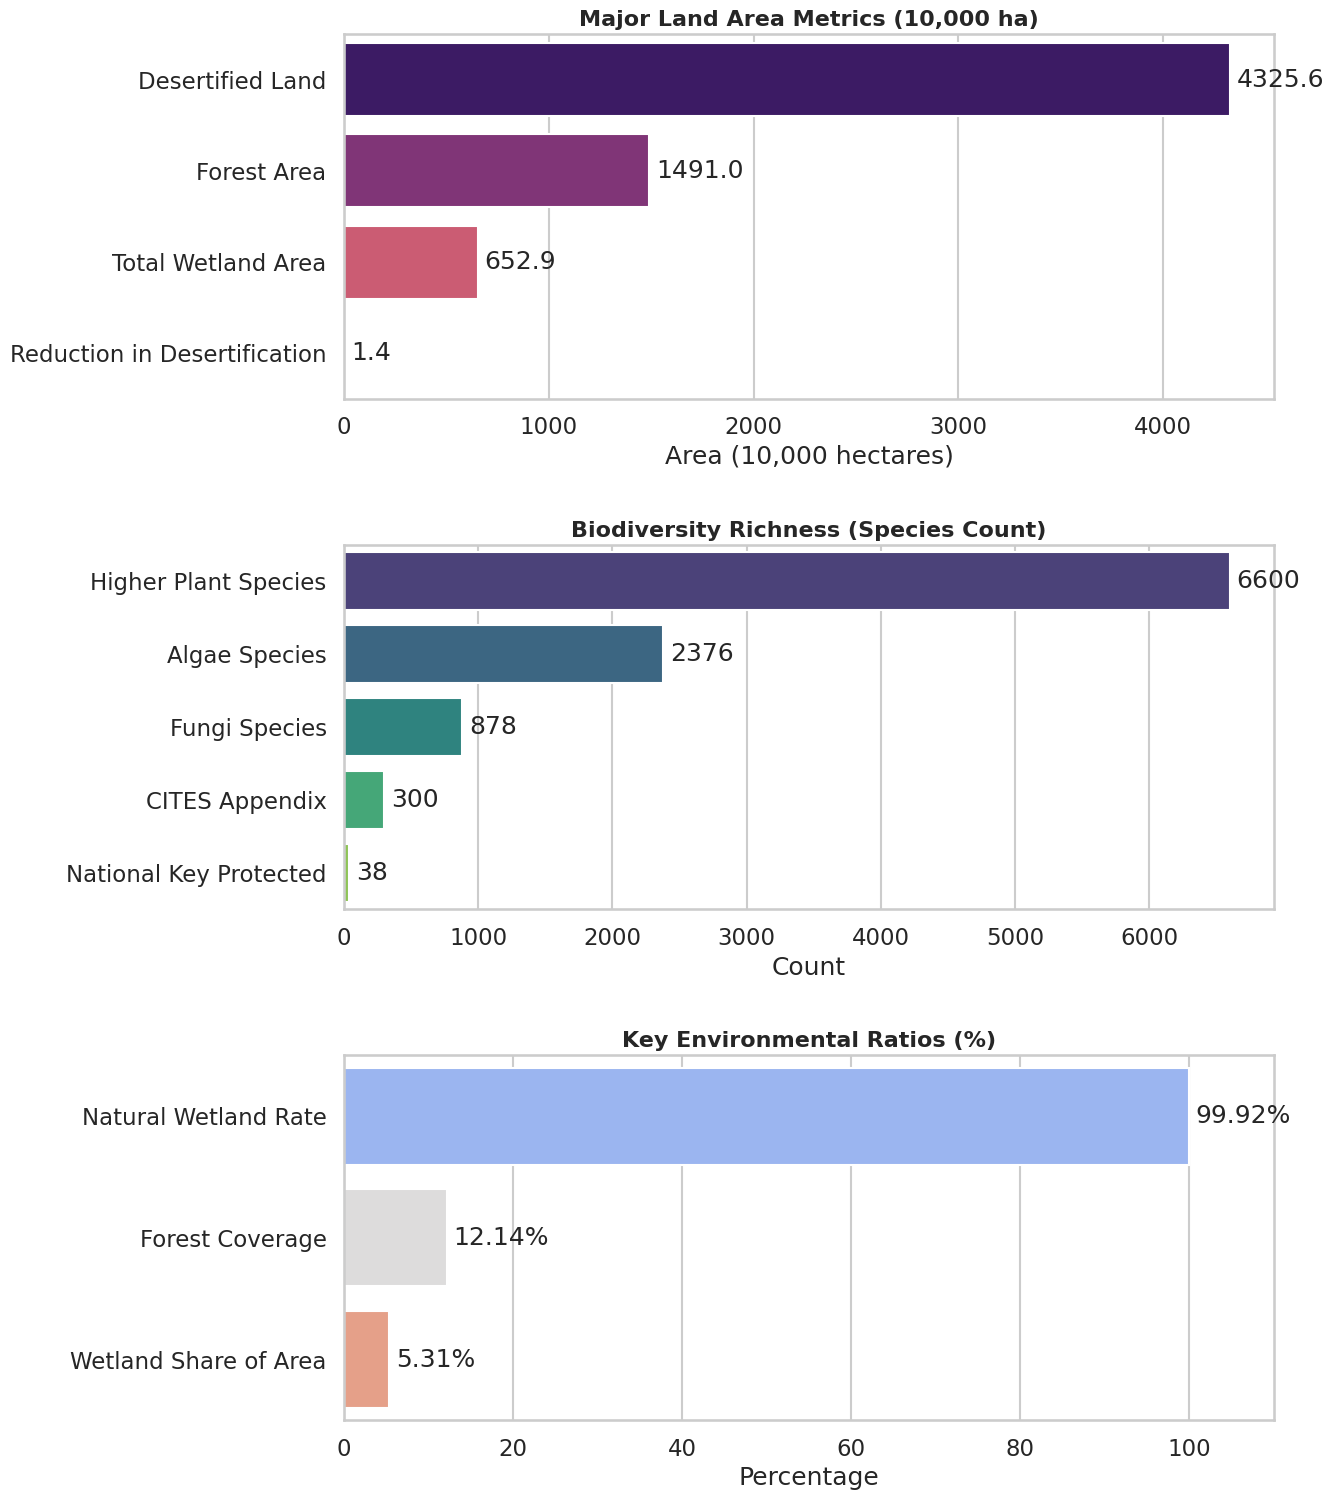

Write Python code to recreate this figure.
import pandas as pd
import matplotlib.pyplot as plt
import seaborn as sns

# ==========================================
# 1. DATA INGESTION
# ==========================================
# Recreating the dataset from your image manually to ensure accuracy
data = {
    'Category': [
        'Forest Resource', 'Forest Resource', 'Forest Resource',
        'Biodiversity', 'Biodiversity', 'Biodiversity', 'Biodiversity', 'Biodiversity',
        'Wetlands', 'Wetlands', 'Wetlands',
        'Desertification', 'Desertification', 'Desertification', 'Desertification'
    ],
    'Indicator': [
        'Forest Area', 'Forest Stock Volume', 'Forest Coverage',
        'Higher Plant Species', 'Algae Species', 'Fungi Species', 'National Key Protected', 'CITES Appendix',
        'Total Wetland Area', 'Wetland Share of Area', 'Natural Wetland Rate',
        'Desertified Land', 'Sandified Land Area', 'Reduction in Desertification', 'Reduction in Sandification'
    ],
    'Value': [
        1490.99, 22.83, 12.14,
        6600, 2376, 878, 38, 300,
        652.9, 5.31, 99.92,
        4325.62, 2158.36, 1.36, 3.5
    ],
    'Unit': [
        '10,000 ha', '100 million m³', '%',
        'Species', 'Species', 'Species', 'Species', 'Species',
        '10,000 ha', '%', '%',
        '10,000 ha', 'ha', '10,000 ha', 'ha'
    ]
}

df = pd.DataFrame(data)

# ==========================================
# 2. DATA SEGMENTATION
# ==========================================
# We must split the data because the units (Hectares vs Species vs %) 
# cannot be plotted on the same axis without distortion.

# Group A: Land Area (Unit: 10,000 ha)
area_df = df[df['Unit'] == '10,000 ha'].sort_values('Value', ascending=False)

# Group B: Biodiversity (Unit: Species)
bio_df = df[df['Unit'] == 'Species'].sort_values('Value', ascending=False)

# Group C: Percentages (Unit: %)
pct_df = df[df['Unit'] == '%'].sort_values('Value', ascending=False)

# ==========================================
# 3. VISUALIZATION CONFIGURATION
# ==========================================
# Using a dark grid style to match a modern VS Code aesthetic
sns.set_theme(style="whitegrid", context="talk")
fig, axes = plt.subplots(3, 1, figsize=(12, 18))
plt.subplots_adjust(hspace=0.4) # Add space between charts

# --- Chart 1: Land Area Comparison (The Scale of the Environment) ---
sns.barplot(ax=axes[0], x='Value', y='Indicator', data=area_df, palette='magma')
axes[0].set_title('Major Land Area Metrics (10,000 ha)', fontsize=16, fontweight='bold')
axes[0].set_xlabel('Area (10,000 hectares)')
axes[0].set_ylabel('')
# Add labels to bars
for container in axes[0].containers:
    axes[0].bar_label(container, padding=5, fmt='%.1f')

# --- Chart 2: Biodiversity Count ---
sns.barplot(ax=axes[1], x='Value', y='Indicator', data=bio_df, palette='viridis')
axes[1].set_title('Biodiversity Richness (Species Count)', fontsize=16, fontweight='bold')
axes[1].set_xlabel('Count')
axes[1].set_ylabel('')
for container in axes[1].containers:
    axes[1].bar_label(container, padding=5, fmt='%.0f')

# --- Chart 3: Environmental Ratios ---
sns.barplot(ax=axes[2], x='Value', y='Indicator', data=pct_df, palette='coolwarm')
axes[2].set_title('Key Environmental Ratios (%)', fontsize=16, fontweight='bold')
axes[2].set_xlabel('Percentage')
axes[2].set_xlim(0, 110) # Fix scale to 100%
axes[2].set_ylabel('')
for container in axes[2].containers:
    axes[2].bar_label(container, padding=5, fmt='%.2f%%')

# ==========================================
# 4. RENDER
# ==========================================
print("Generating Dashboard...")
plt.show()